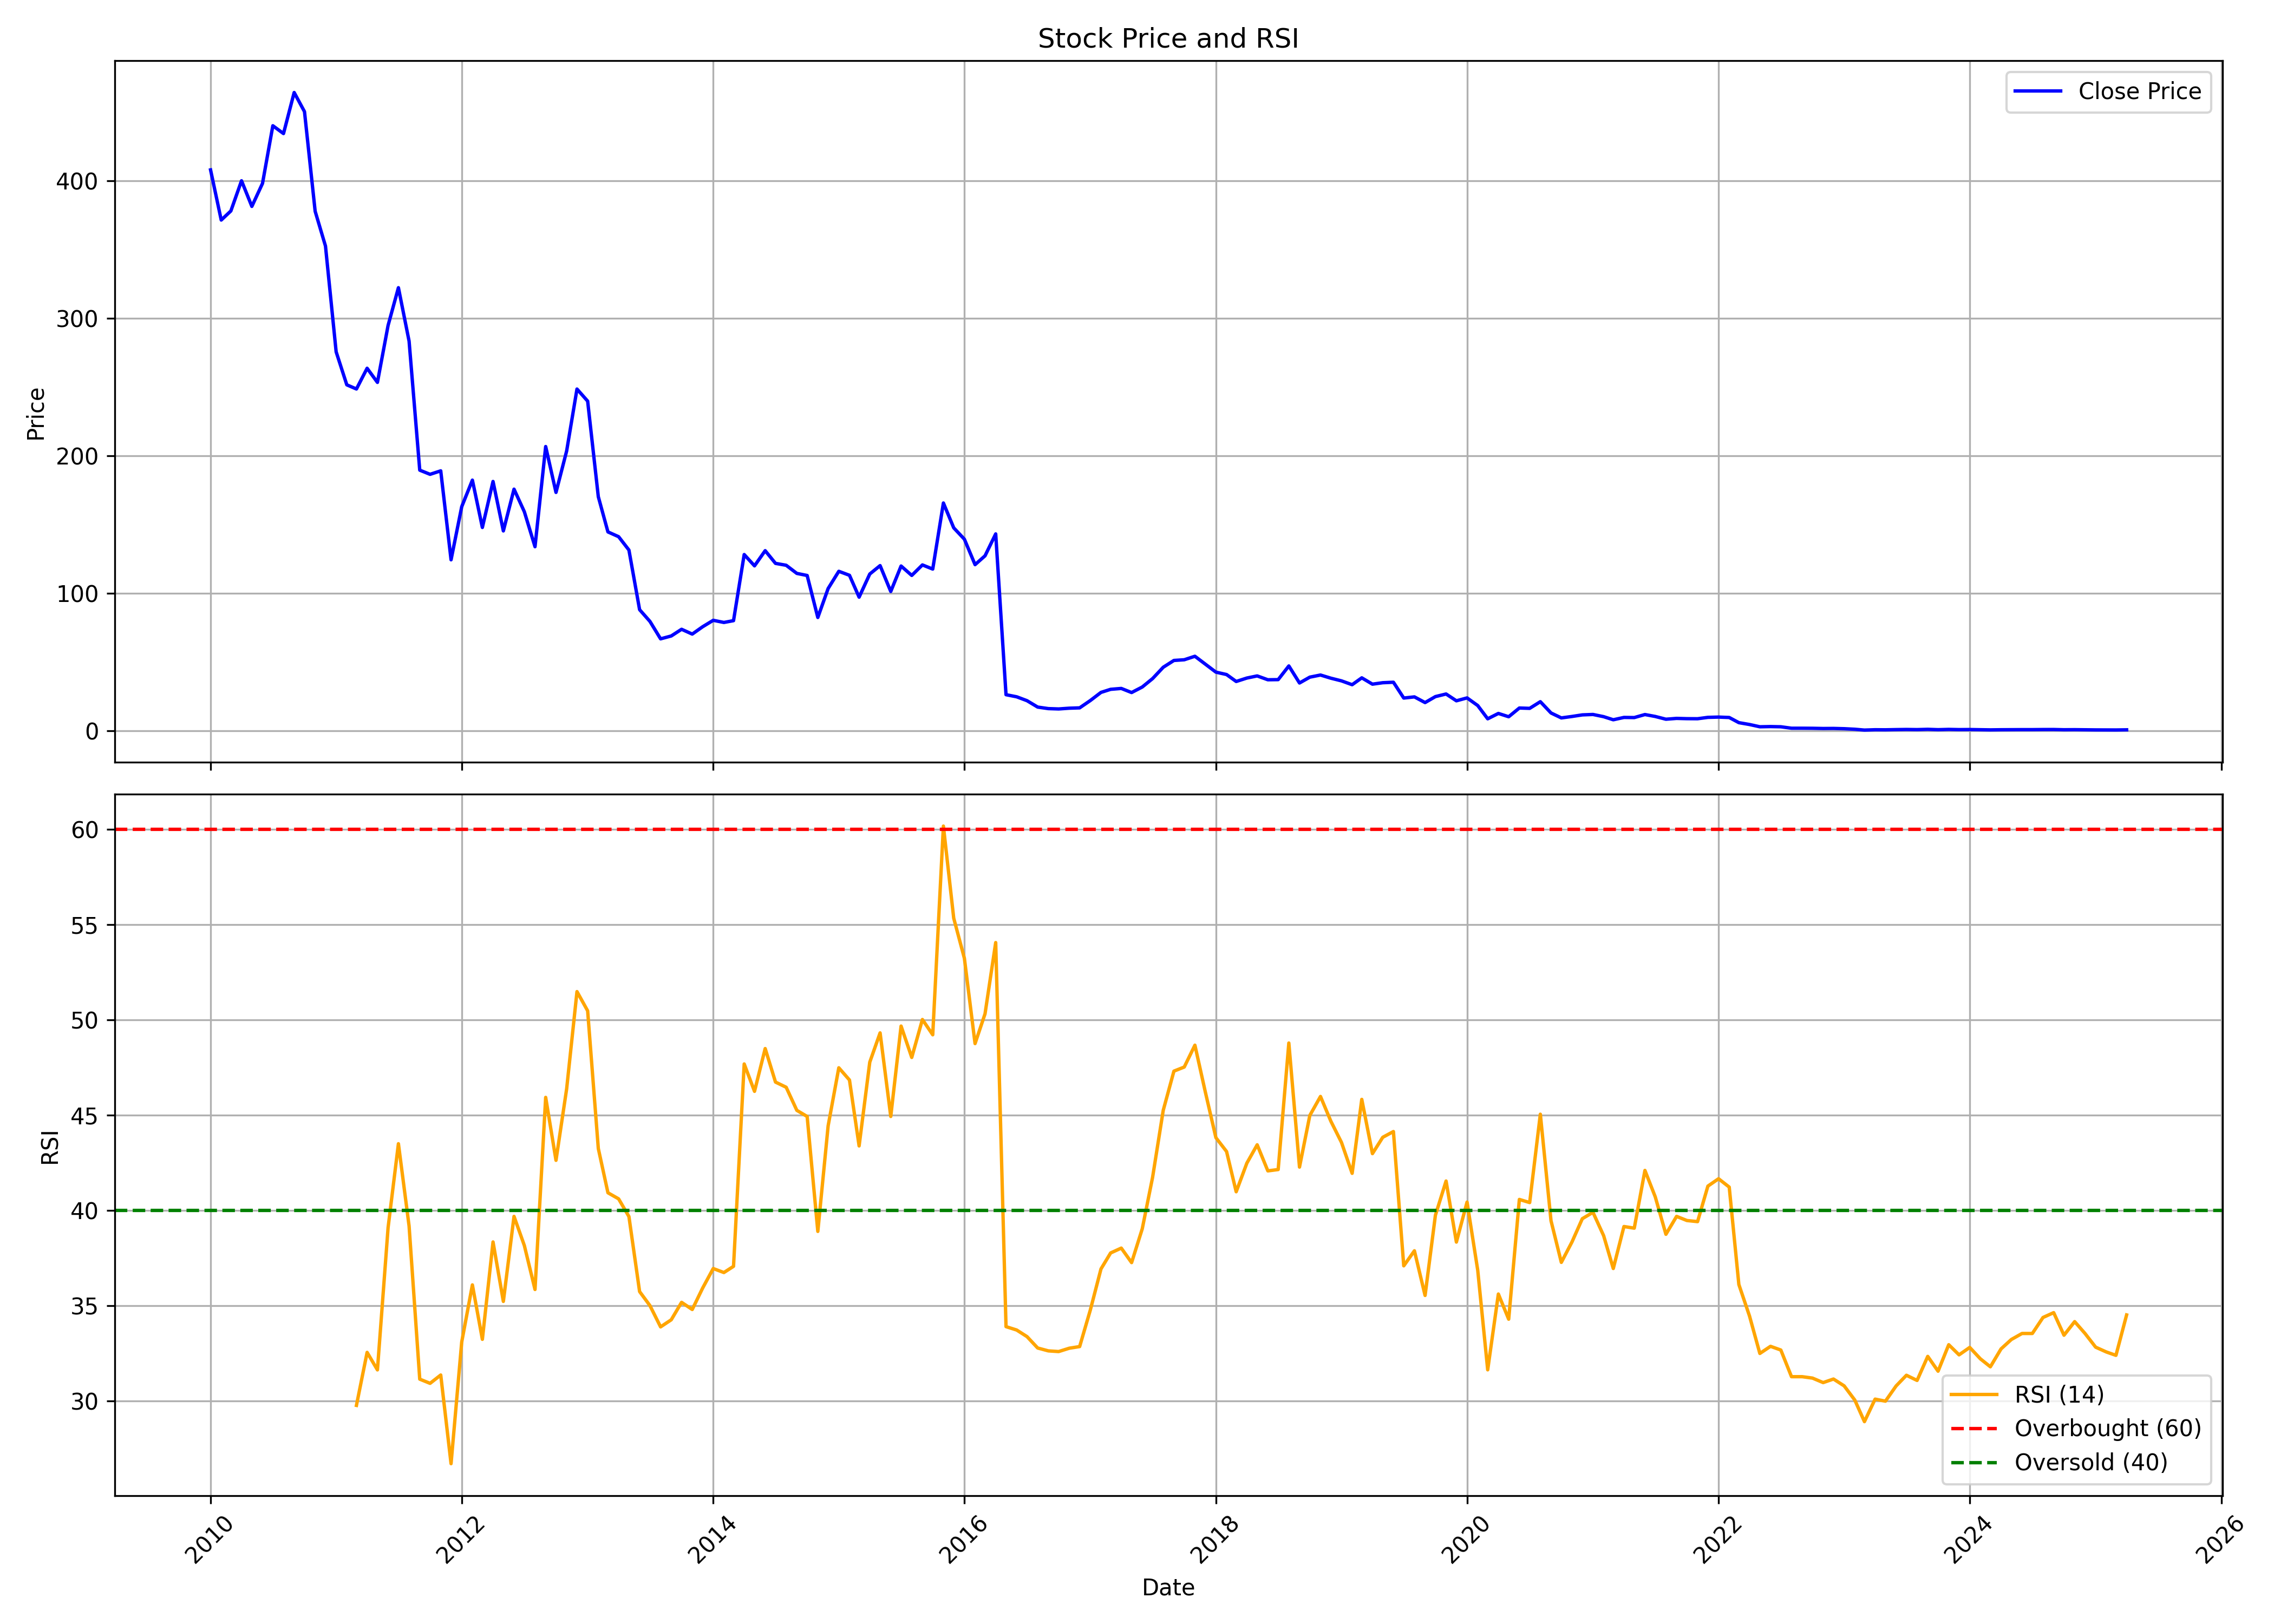

The file beside this chart, header and first rows:
, Unnamed: 0, date, symbol, open, high, low, close, volume, rsi
0, 0, 2010-01-01, FEL, 364.4, 431.8, 336.7, 407.9, 9187610, 
1, 1, 2010-02-01, FEL, 406.6, 441.6, 356.7, 371.5, 4899532, 
2, 2, 2010-03-01, FEL, 371.5, 391.2, 356.7, 378.1, 6278863, 
3, 3, 2010-04-01, FEL, 382.6, 418.1, 371.7, 400, 4573061, 
4, 4, 2010-05-01, FEL, 401.8, 419.1, 338.5, 381.4, 3158395, 
5, 5, 2010-06-01, FEL, 382.6, 419, 366.8, 398.1, 7172369, 
6, 6, 2010-07-01, FEL, 402.7, 476.6, 393.5, 440.1, 6302256, 
7, 7, 2010-08-01, FEL, 445.9, 474.2, 432.6, 434.4, 4977806, 
8, 8, 2010-09-01, FEL, 441, 497.6, 436.3, 464.2, 10145544, 
9, 9, 2010-10-01, FEL, 469.9, 506.3, 438.4, 450.3, 5244670, 
10, 10, 2010-11-01, FEL, 452.6, 462.2, 345.9, 377.8, 3863220, 
11, 11, 2010-12-01, FEL, 402.3, 415.2, 325, 352.6, 6688175, 
12, 12, 2011-01-01, FEL, 355.5, 370.9, 260.4, 275.6, 6786812, 
13, 13, 2011-02-01, FEL, 278.6, 289.2, 219.1, 251.6, 7262368, 
14, 14, 2011-03-01, FEL, 249.8, 265.8, 223.4, 248.6, 8485685, 29.76
15, 15, 2011-04-01, FEL, 250, 288.2, 250, 263.6, 8710875, 32.54
16, 16, 2011-05-01, FEL, 263.2, 266.1, 226, 253.4, 6081959, 31.62
17, 17, 2011-06-01, FEL, 255.1, 299.7, 251.7, 294.8, 15528311, 39.1
18, 18, 2011-07-01, FEL, 297.9, 349.9, 296.2, 322.3, 17972901, 43.5
19, 19, 2011-08-01, FEL, 324, 338, 247.1, 283.4, 13115676, 39.18
20, 20, 2011-09-01, FEL, 283.4, 298.3, 188.4, 189.5, 14151844, 31.13
21, 21, 2011-10-01, FEL, 181.1, 197.7, 159.1, 186.5, 11346789, 30.91
22, 22, 2011-11-01, FEL, 186.4, 230.7, 143.1, 189, 91669749, 31.35
23, 23, 2011-12-01, FEL, 198, 208.5, 121.1, 124.3, 120551701, 26.7
24, 24, 2012-01-01, FEL, 126.5, 178.2, 120.9, 162.9, 69165426, 33.09
25, 25, 2012-02-01, FEL, 163.5, 196.6, 157.4, 182.3, 76723862, 36.09
26, 26, 2012-03-01, FEL, 181.6, 183.3, 135.3, 147.8, 72055541, 33.23
27, 27, 2012-04-01, FEL, 148.4, 182.9, 144.4, 181.3, 93909823, 38.34
28, 28, 2012-05-01, FEL, 179.7, 187.3, 119.8, 145.3, 113507932, 35.22
29, 29, 2012-06-01, FEL, 145.9, 179.4, 131.9, 175.7, 110863875, 39.68
30, 30, 2012-07-01, FEL, 177.7, 196.4, 141.9, 159.3, 104083652, 38.15
31, 31, 2012-08-01, FEL, 159.4, 163.1, 130.8, 133.8, 70972570, 35.84
32, 32, 2012-09-01, FEL, 135.2, 219.6, 128.2, 206.7, 163357690, 45.93
33, 33, 2012-10-01, FEL, 207.6, 214.4, 165.7, 173.3, 97487116, 42.63
34, 34, 2012-11-01, FEL, 172.9, 206.1, 169.3, 203.5, 133362652, 46.39
35, 35, 2012-12-01, FEL, 205.9, 251.3, 204.3, 248.5, 166162439, 51.49
36, 36, 2013-01-01, FEL, 249.2, 266.5, 232, 239.7, 94136697, 50.48
37, 37, 2013-02-01, FEL, 241.4, 243.8, 157, 170.2, 72656225, 43.25
38, 38, 2013-03-01, FEL, 171.9, 183, 132.3, 144.6, 90092839, 40.92
39, 39, 2013-04-01, FEL, 144.1, 163.5, 131.4, 141.1, 93378031, 40.6
40, 40, 2013-05-01, FEL, 147.3, 152.9, 122.7, 131.4, 51361397, 39.67
41, 41, 2013-06-01, FEL, 132.4, 147.9, 78.06, 88.04, 151364687, 35.73
42, 42, 2013-07-01, FEL, 88.52, 104.3, 74.99, 79.52, 104532297, 35
43, 43, 2013-08-01, FEL, 80.01, 92.46, 61.32, 66.82, 81893230, 33.88
44, 44, 2013-09-01, FEL, 68.08, 79.81, 65.31, 68.91, 44013613, 34.25
45, 45, 2013-10-01, FEL, 69.79, 79.52, 68.72, 73.78, 47822900, 35.17
46, 46, 2013-11-01, FEL, 73, 83.41, 66.96, 70.27, 41964803, 34.79
47, 47, 2013-12-01, FEL, 70.56, 76.36, 61.66, 75.58, 37763356, 35.91
48, 48, 2014-01-01, FEL, 76.31, 91.3, 72.27, 80.3, 132601775, 36.94
49, 49, 2014-02-01, FEL, 79.52, 95.09, 75.04, 78.74, 53022423, 36.73
50, 50, 2014-03-01, FEL, 78.16, 83.9, 76.45, 80.05, 25112356, 37.06
51, 51, 2014-04-01, FEL, 80.74, 133.8, 79.86, 128.1, 109188678, 47.69
52, 52, 2014-05-01, FEL, 128.1, 144, 97.43, 119.9, 62410116, 46.25
53, 53, 2014-06-01, FEL, 118.9, 143.9, 114.1, 131, 43354003, 48.5
54, 54, 2014-07-01, FEL, 132, 136.8, 114.1, 121.7, 20890520, 46.74
55, 55, 2014-08-01, FEL, 121, 131.4, 115.9, 120.3, 12363176, 46.47
56, 56, 2014-09-01, FEL, 120.5, 129.9, 107.6, 114.4, 25824314, 45.25
57, 57, 2014-10-01, FEL, 113.7, 118.7, 103.7, 112.9, 8562786, 44.93
58, 58, 2014-11-01, FEL, 113.4, 114.9, 81.37, 82.36, 20057178, 38.89
59, 59, 2014-12-01, FEL, 81.57, 104.6, 79.3, 103.4, 36296552, 44.44
... 124 more rows
